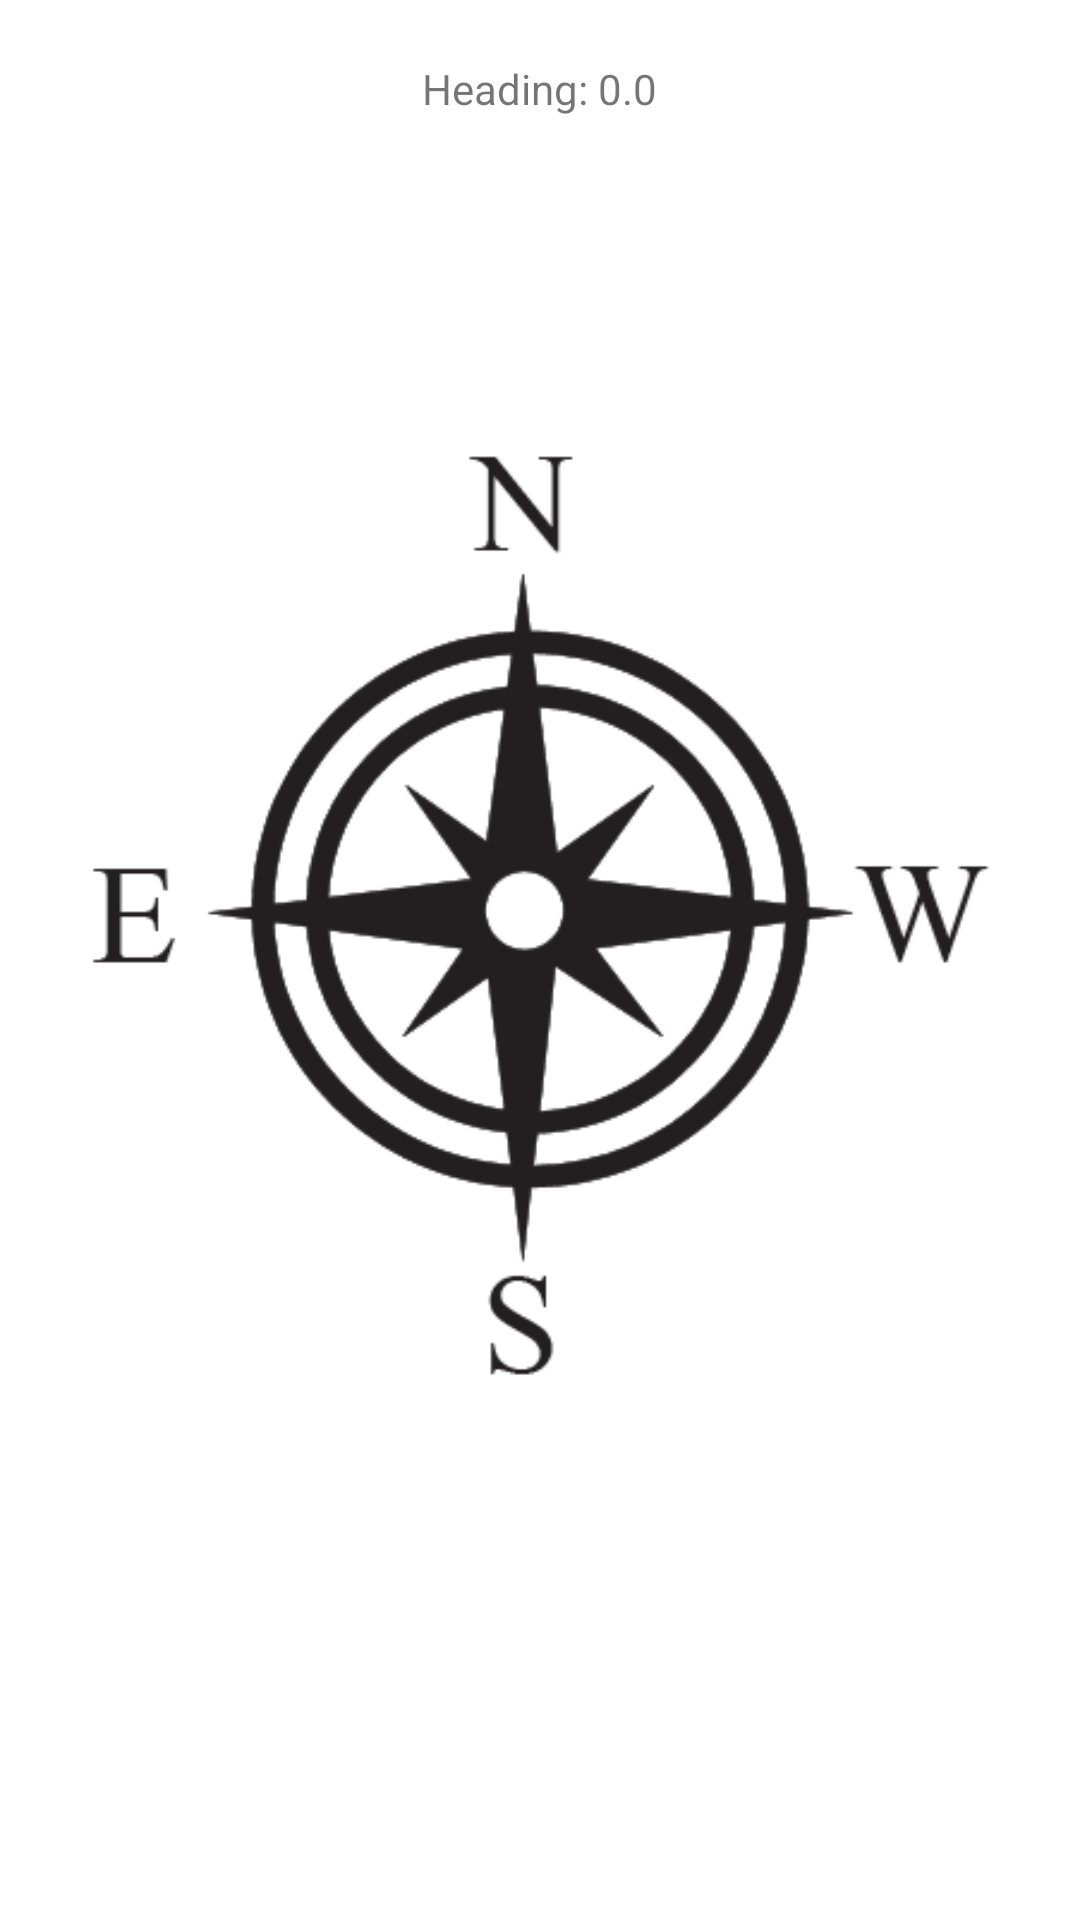

Layout XML and referenced resources for this Android screen:
<!-- AndroidManifest.xml: application theme AppTheme -->
<!-- res/layout/activity_compass.xml -->
<?xml version="1.0" encoding="utf-8"?>
<RelativeLayout xmlns:android="http://schemas.android.com/apk/res/android"
    android:layout_width="wrap_content"
    android:layout_height="wrap_content"
    android:background="#fff">

    <TextView
        android:id="@+id/tvHeading"
        android:layout_width="wrap_content"
        android:layout_height="wrap_content"
        android:layout_centerHorizontal="true"
        android:layout_marginBottom="40dp"
        android:layout_marginTop="20dp"
        android:text="Heading: 0.0" />

    <ImageView
        android:id="@+id/imageViewCompass"
        android:layout_width="wrap_content"
        android:layout_height="wrap_content"
        android:layout_below="@+id/tvHeading"
        android:src="@drawable/compass_icon" />
</RelativeLayout>
<!-- resources referenced by this layout -->
<resources>
  <!-- drawable compass_icon: png bitmap (drawable, 17687 bytes) -->
  <style name="AppTheme" parent="Theme.AppCompat.Light.DarkActionBar">
          
          <item name="colorPrimary">@color/colorPrimary</item>
          <item name="colorPrimaryDark">@color/colorPrimaryDark</item>
          <item name="colorAccent">@color/colorAccent</item>
  
          <item name="textAppearanceLargePopupMenu">@style/myPopupMenuTextAppearanceLarge</item>
          <item name="android:textAppearanceLargePopupMenu">@style/myPopupMenuTextAppearanceLarge</item>
  
          <item name="textAppearanceSmallPopupMenu">@style/myPopupMenuTextAppearanceSmall</item>
          <item name="android:textAppearanceSmallPopupMenu">@style/myPopupMenuTextAppearanceSmall</item>
  
          <item name="popupMenuStyle">@style/myPopupMenuStyle</item>
          <item name="android:popupMenuStyle">@style/myPopupMenuStyle</item>
  
          <item name="android:dropDownListViewStyle">@style/PopupMenuListView</item>
  
          <item name="android:listPreferredItemHeightSmall">40dp</item>
          <item name="android:listPreferredItemPaddingLeft">20dp</item>
          <item name="android:listPreferredItemPaddingRight">20dp</item>
      </style>
  <color name="colorPrimary">#3F51B5</color>
  <color name="colorPrimaryDark">#303F9F</color>
  <color name="colorAccent">#FF4081</color>
  <style name="myPopupMenuTextAppearanceLarge" parent="@style/TextAppearance.AppCompat.Light.Widget.PopupMenu.Large">
          <item name="android:textColor">#000000</item>
          <item name="android:textSize">15sp</item>
      </style>
  <style name="myPopupMenuTextAppearanceSmall" parent="@style/TextAppearance.AppCompat.Light.Widget.PopupMenu.Small">
          <item name="android:textColor">#000000</item>
          <item name="android:textSize">12sp</item>
      </style>
  <style name="myPopupMenuStyle" parent="@style/TextAppearance.AppCompat.Light.Widget.PopupMenu.Large">
          <item name="android:popupBackground">@drawable/popup_menu_background</item>
      </style>
  <style name="PopupMenuListView" parent="@android:style/Widget.Holo.ListView.DropDown">
          <item name="android:divider">@color/takiFajnyZielony</item>
          <item name="android:dividerHeight">1dp</item>
      </style>
  <!-- drawable popup_menu_background (drawable) -->
  <?xml version="1.0" encoding="utf-8"?>
  <layer-list xmlns:android="http://schemas.android.com/apk/res/android" >
  
  
      <item>
          <shape android:shape="rectangle" >
              <corners android:radius="10dp"/>
              <solid android:color="@color/takiFajnyBialy" />
          </shape>
      </item>
  
      <item>
          <shape>
              <solid android:color="@color/takiFajnyBialy" />
              <corners android:radius="10dp"/>
              <stroke
                  android:width="2dp"
                  android:color="@color/takiFajnyZielony" />
          </shape>
      </item>
  
  </layer-list>
  <color name="takiFajnyZielony">#1ABC9C</color>
  <color name="takiFajnyBialy">#ECF0F1</color>
</resources>
